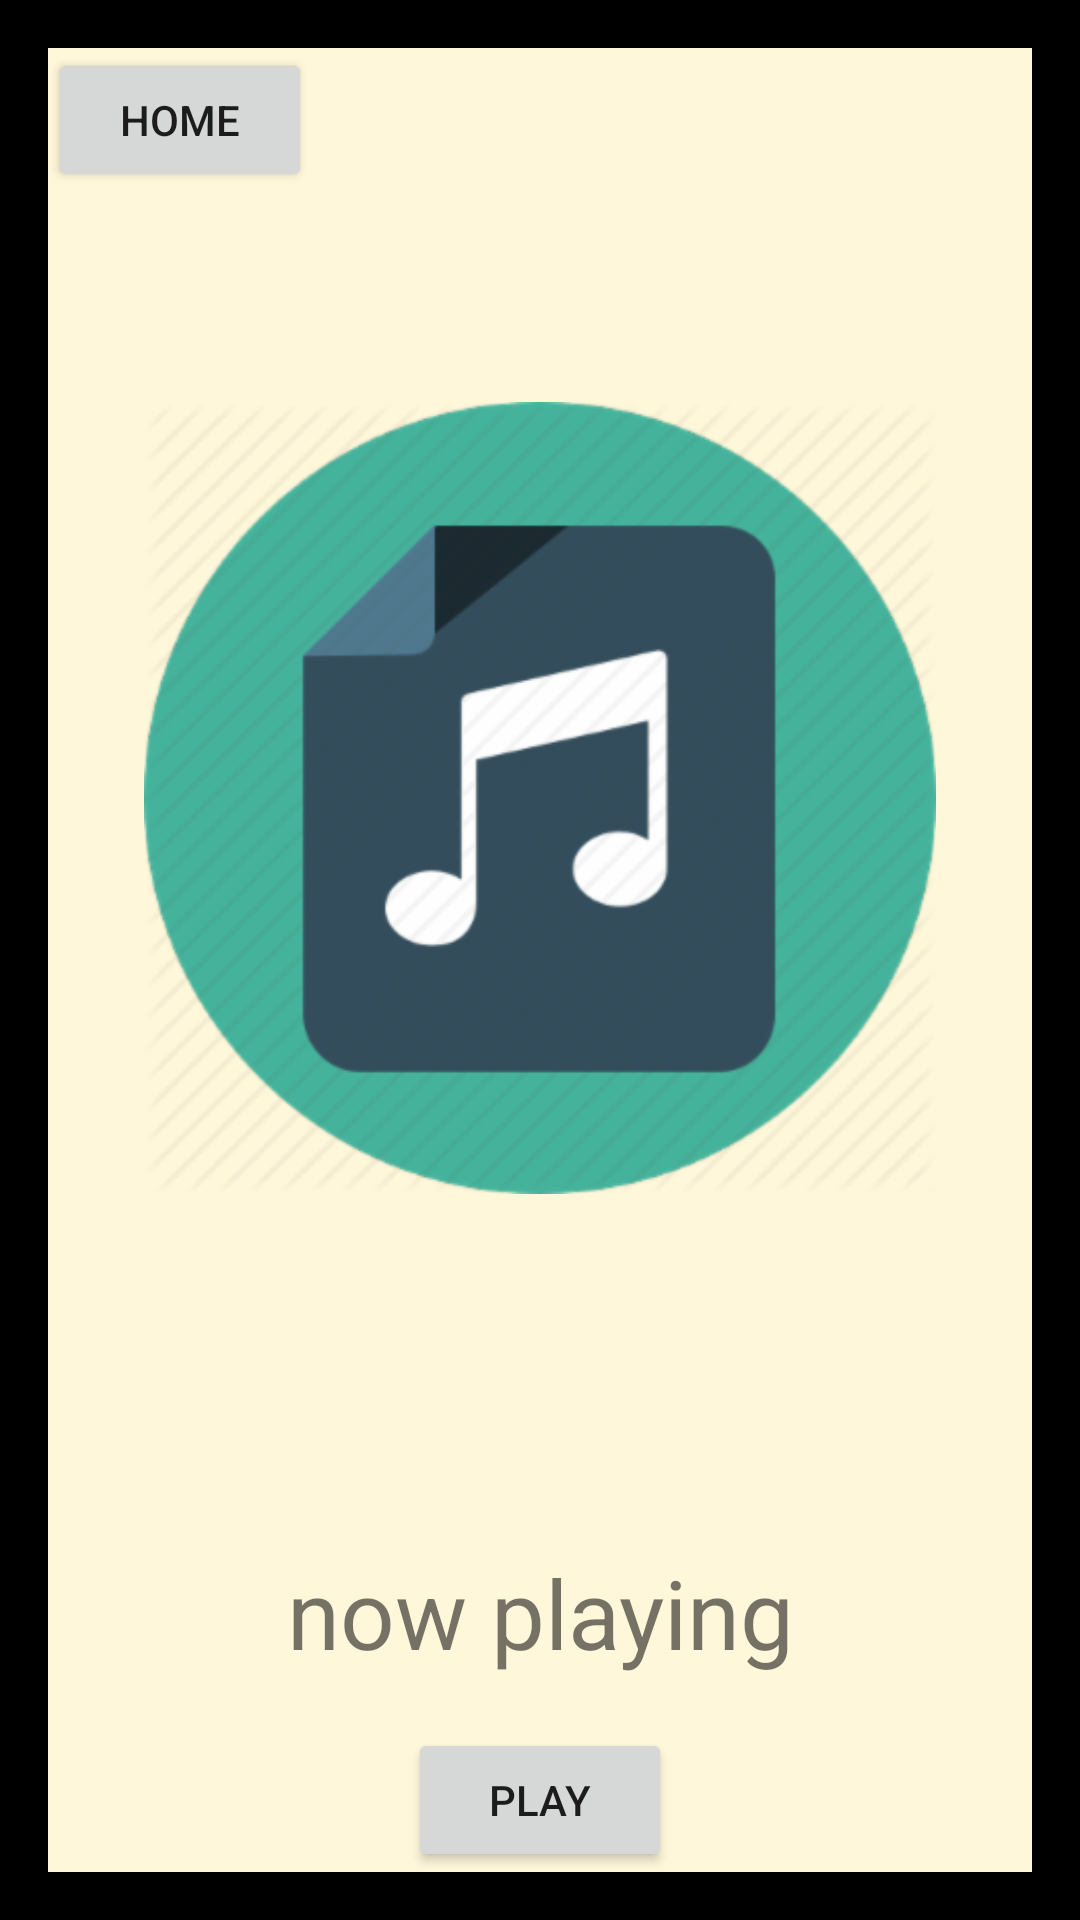

Reconstruct the res/layout file that produces this screen, plus the resources it refers to.
<!-- AndroidManifest.xml: application theme AppTheme -->
<!-- res/layout/now_playing.xml -->
<?xml version="1.0" encoding="utf-8"?>
<RelativeLayout xmlns:android="http://schemas.android.com/apk/res/android"
    xmlns:tools="http://schemas.android.com/tools"
    android:layout_width="match_parent"
    android:layout_height="match_parent"
    android:background="@color/now_playing_outer_background"
    android:padding="@dimen/padding_general">

    <Button
        android:id="@+id/home_button"
        android:layout_width="wrap_content"
        android:layout_height="wrap_content"
        android:text="@string/button_home" />

    <LinearLayout
        android:layout_width="match_parent"
        android:layout_height="match_parent"
        android:orientation="vertical">

        <ImageView
            android:layout_width="match_parent"
            android:layout_height="0dp"
            android:layout_weight="1"
            android:background="@color/now_playing_background"
            android:padding="@dimen/now_playing_image_padding"
            android:src="@drawable/music_icon" />

        <TextView
            android:id="@+id/now_playing_text"
            android:layout_width="match_parent"
            android:layout_height="@dimen/now_playing_text_height"
            android:background="@color/now_playing_background"
            android:gravity="center_horizontal"
            android:text="@string/now_playing_default_text"
            android:textSize="@dimen/now_playing_text_size" />

    </LinearLayout>

    <Button
        android:id="@+id/play_button"
        android:layout_width="wrap_content"
        android:layout_height="wrap_content"
        android:layout_alignParentBottom="true"
        android:layout_centerHorizontal="true"
        android:text="@string/button_play" />

</RelativeLayout>
<!-- resources referenced by this layout -->
<resources>
  <color name="now_playing_background">#FFF7DA</color>
  <color name="now_playing_outer_background">#000000</color>
  <dimen name="now_playing_image_padding">32dp</dimen>
  <dimen name="now_playing_text_height">108dp</dimen>
  <dimen name="now_playing_text_size">32sp</dimen>
  <dimen name="padding_general">16dp</dimen>
  <!-- drawable music_icon: png bitmap (drawable-hdpi, 15273 bytes) -->
  <string name="button_home">Home</string>
  <string name="button_play">Play</string>
  <string name="now_playing_default_text">now playing</string>
  <style name="AppTheme" parent="Theme.AppCompat.Light.DarkActionBar">
          
          <item name="colorPrimary">@color/colorPrimary</item>
          <item name="colorPrimaryDark">@color/colorPrimaryDark</item>
          <item name="colorAccent">@color/colorAccent</item>
      </style>
  <color name="colorPrimary">#3F51B5</color>
  <color name="colorPrimaryDark">#303F9F</color>
  <color name="colorAccent">#FF4081</color>
</resources>
